The GitHub repository realtechsupport/c-plus-r contains a labelled image folder "bali-3" with 3 categories: aroid, cacao, passiflora. Examples follow, each with its label.

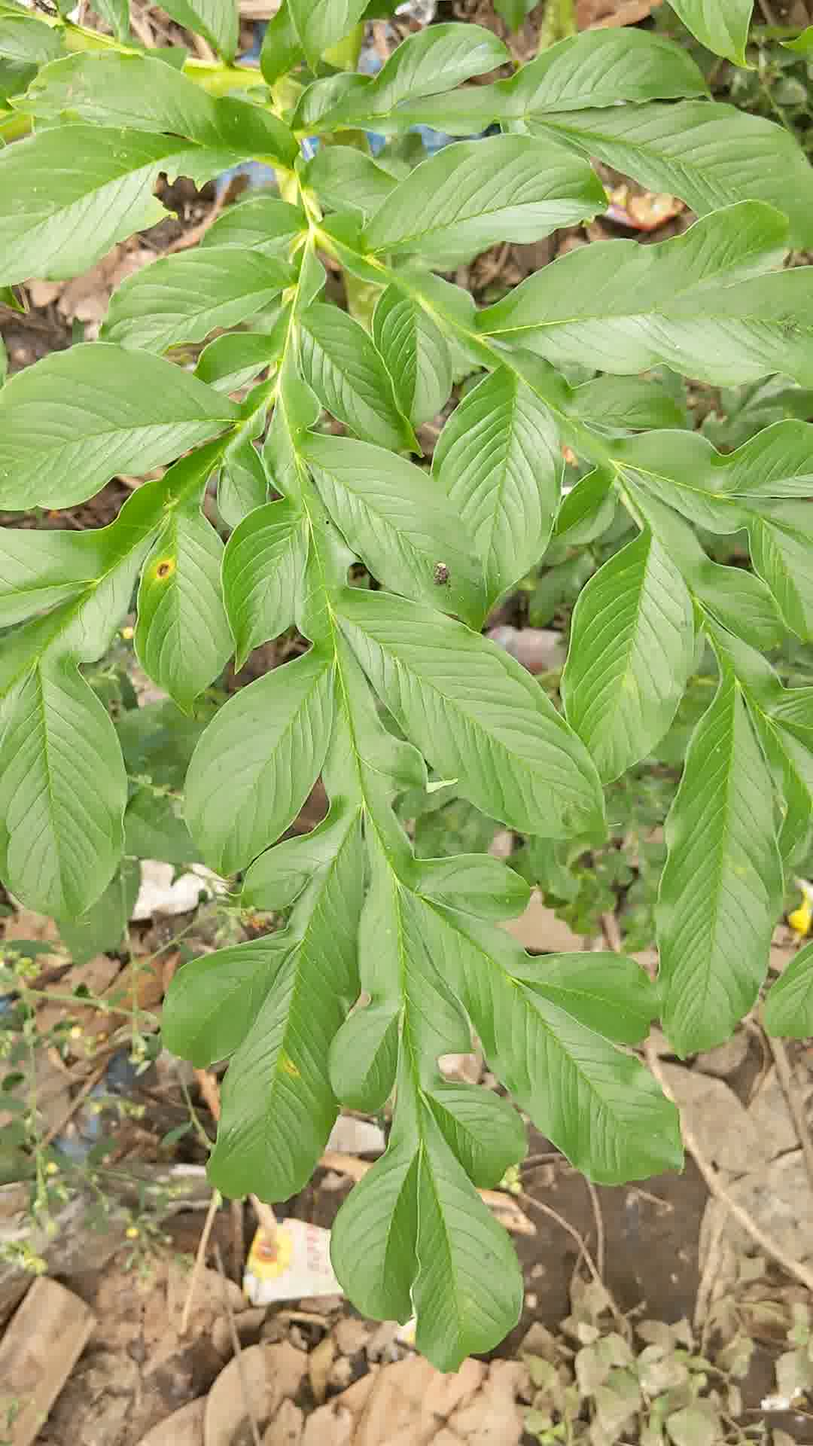
Label: aroid

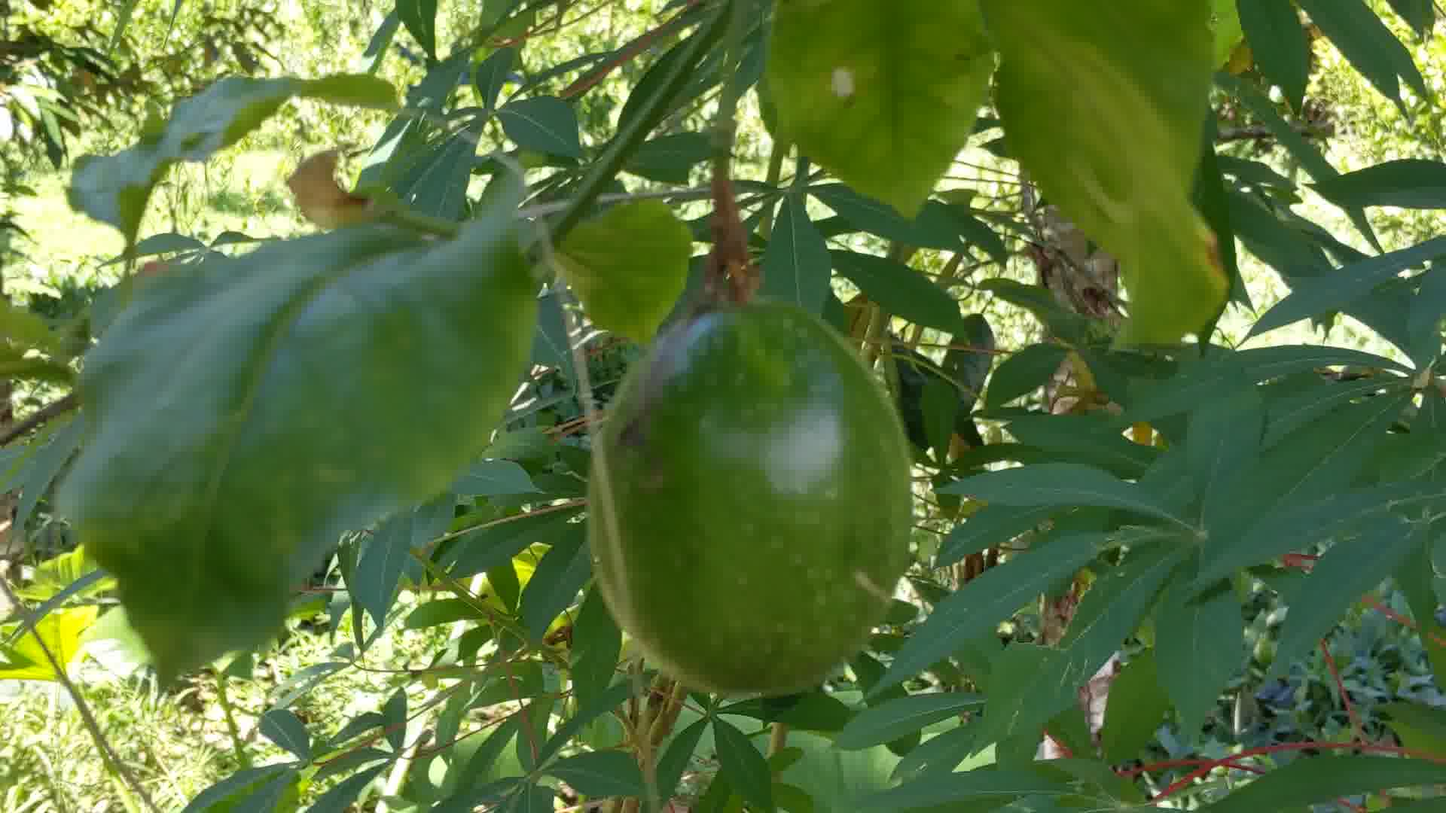
Label: passiflora

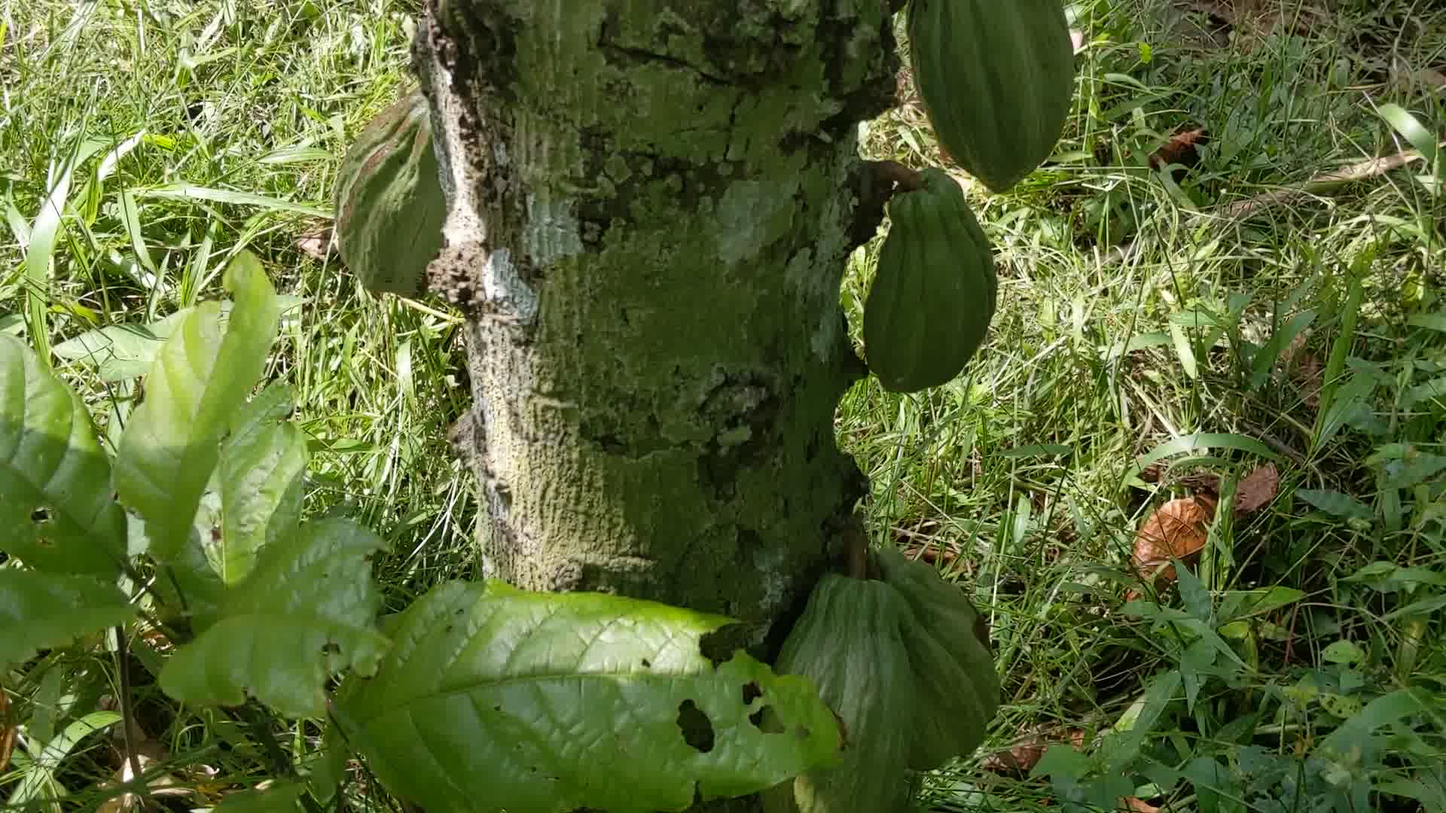
Label: cacao

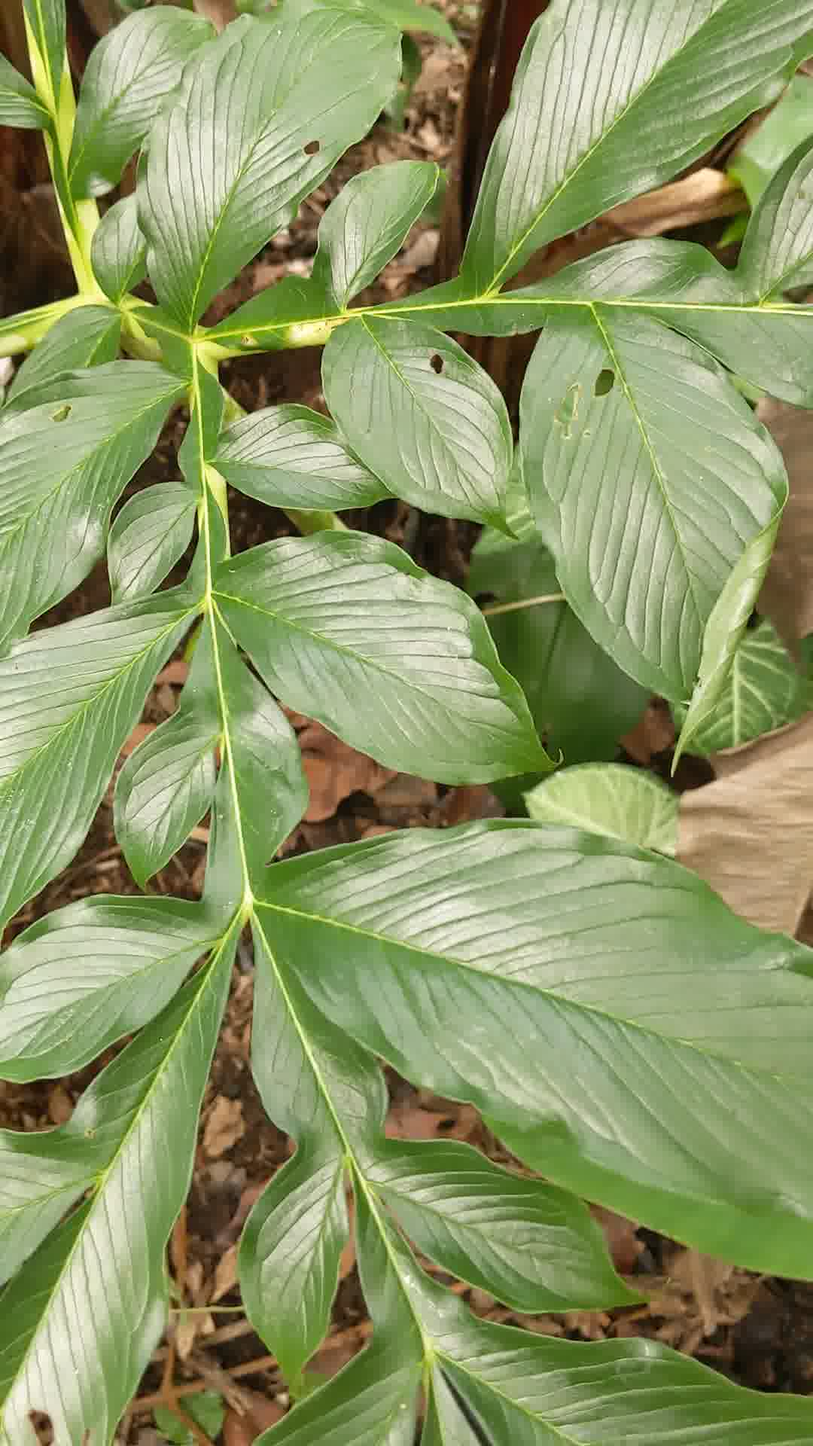
Label: aroid

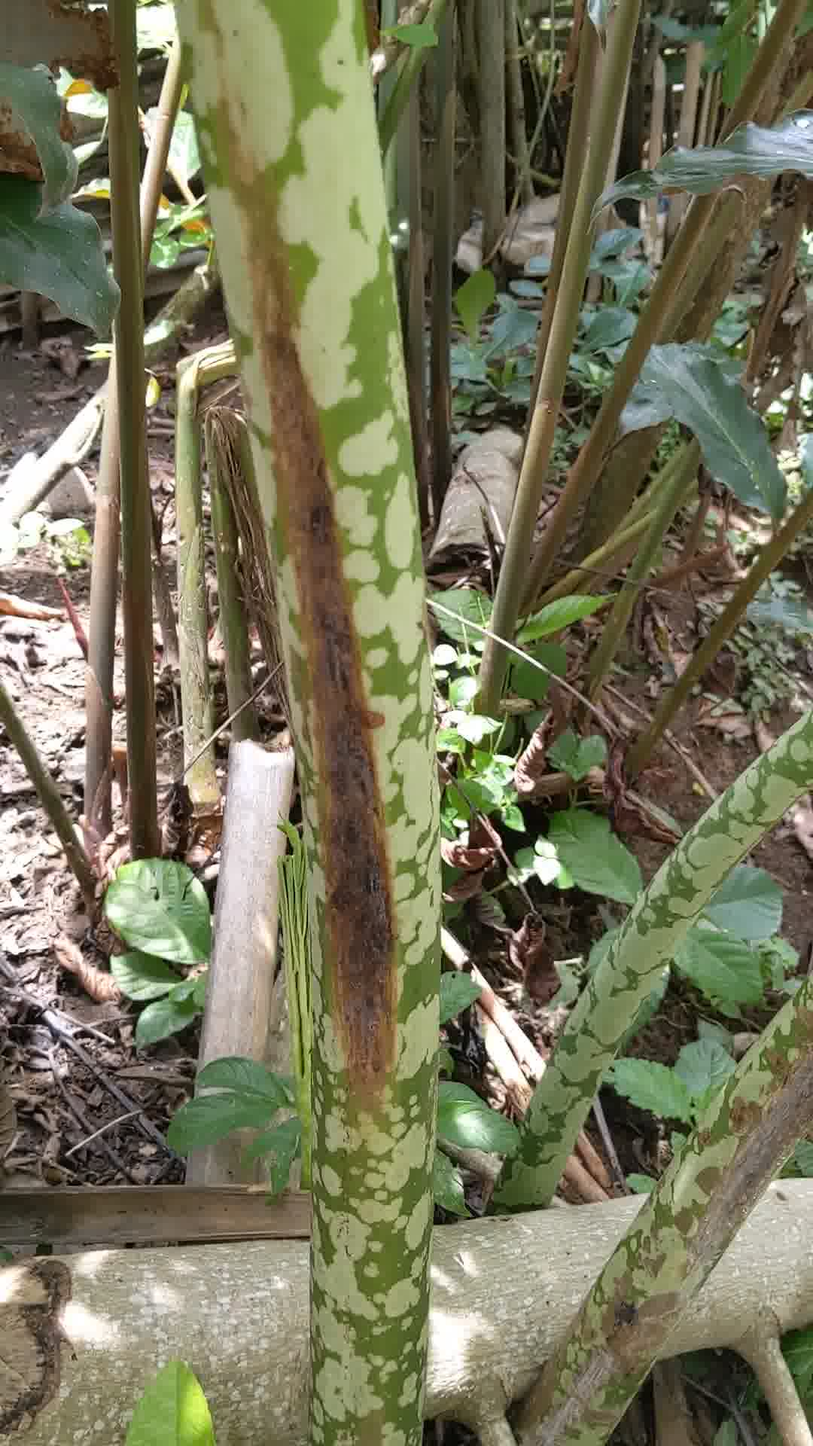
Label: aroid

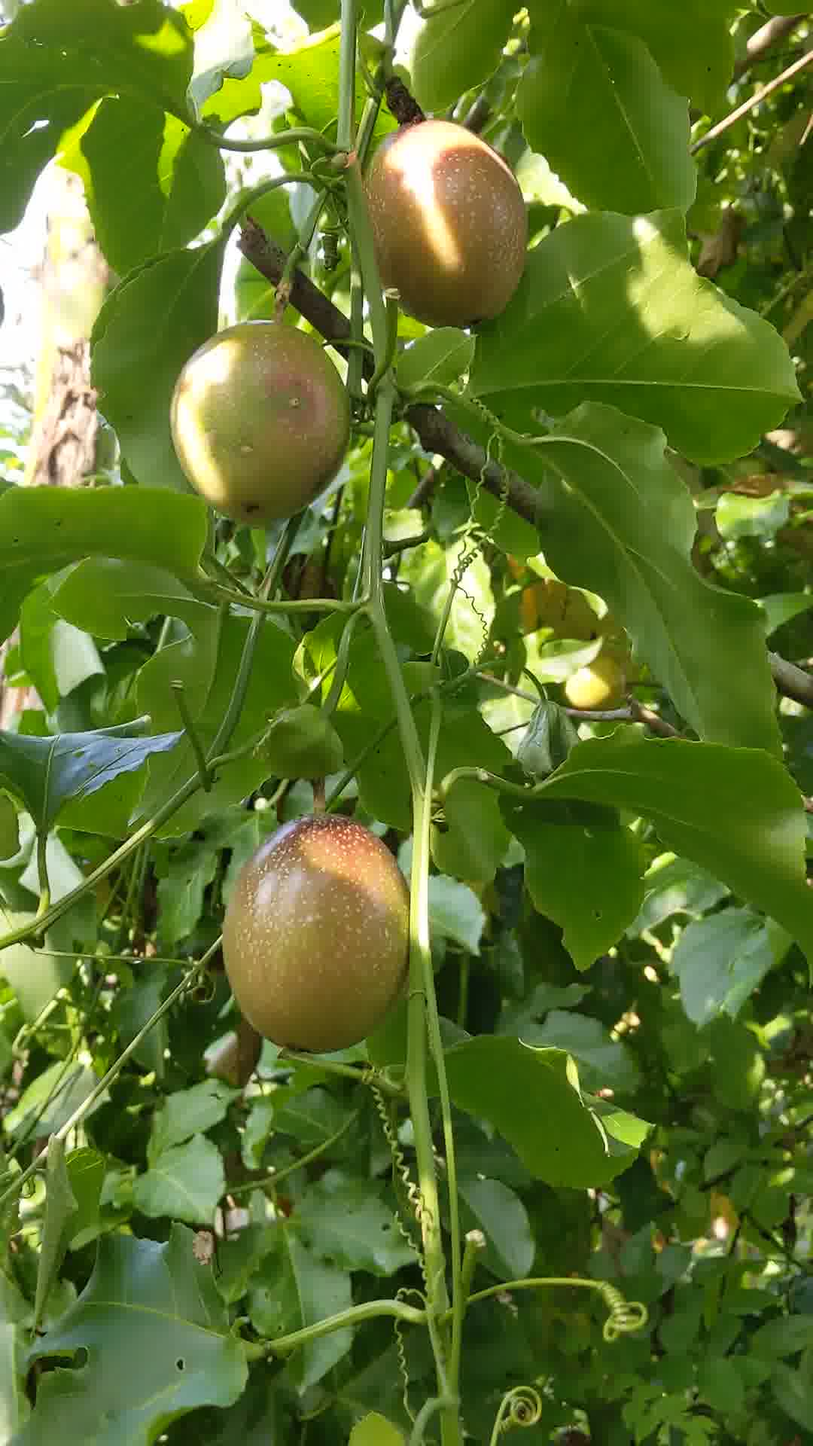
Label: passiflora
